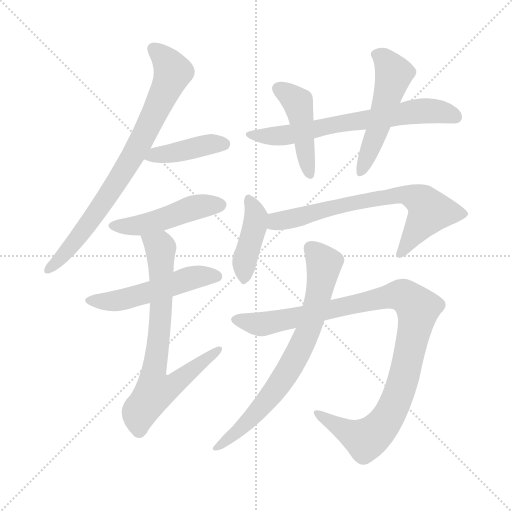
t = 0.00 s
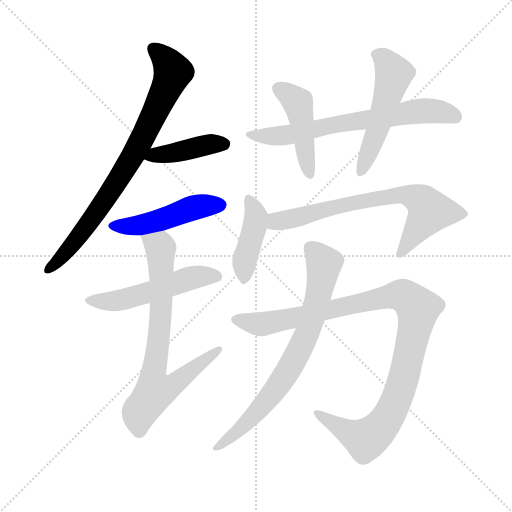
t = 1.86 s
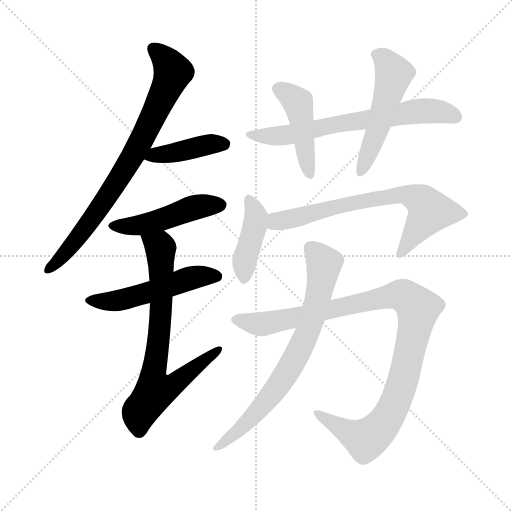
t = 3.72 s
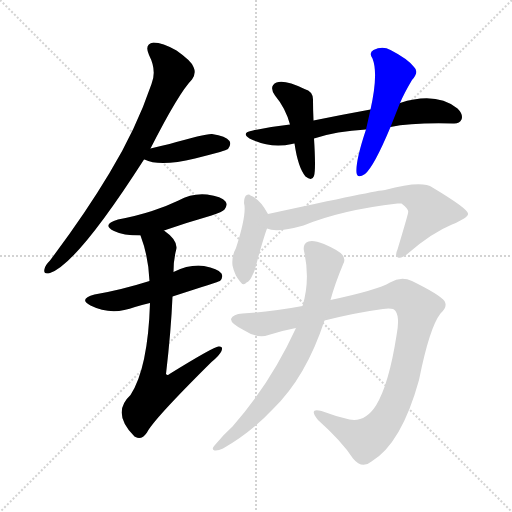
t = 5.58 s
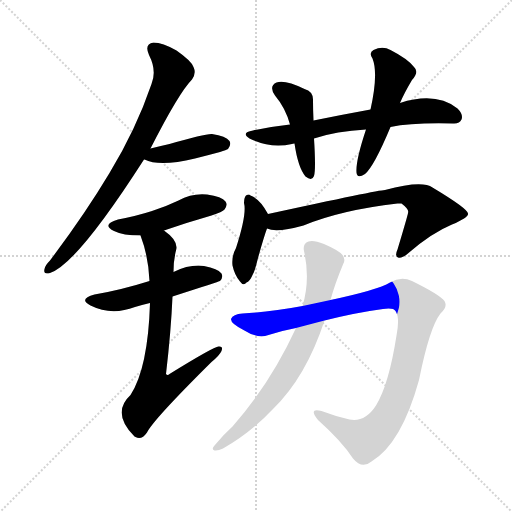
t = 7.44 s
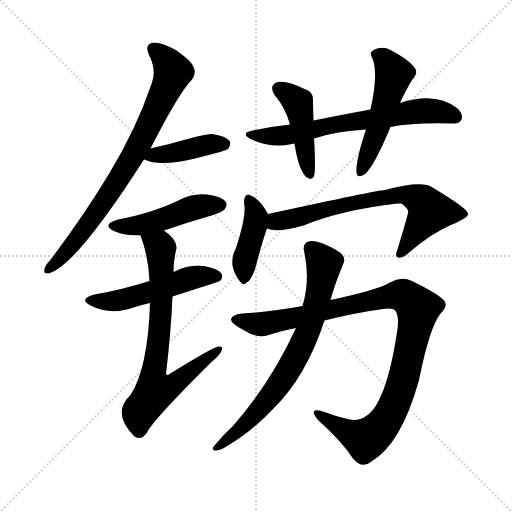
t = 9.30 s

The animated SVG that drew these frames (rendered in a browser with its animation timeline set to each time). Animation: 12 CSS @keyframes rules; one cycle of 9.30 s.

<svg version="1.1" viewBox="0 0 1024 1024" xmlns="http://www.w3.org/2000/svg">
  <g stroke="lightgray" stroke-dasharray="1,1" stroke-width="1" transform="scale(4, 4)">
    <line x1="0" y1="0" x2="256" y2="256"></line>
    <line x1="256" y1="0" x2="0" y2="256"></line>
    <line x1="128" y1="0" x2="128" y2="256"></line>
    <line x1="0" y1="128" x2="256" y2="128"></line>
  </g>
<g transform="scale(1, -1) translate(0, -900)">
   <style type="text/css">
    @keyframes keyframes0 {
      from {
       stroke: blue;
       stroke-dashoffset: 783;
       stroke-width: 128;
       }
       72% {
       animation-timing-function: step-end;
       stroke: blue;
       stroke-dashoffset: 0;
       stroke-width: 128;
       }
       to {
       stroke: black;
       stroke-width: 1024;
       }
       }
       #make-me-a-hanzi-animation-0 {
         animation: keyframes0 0.887207s both;
         animation-delay: 0.000000s;
         animation-timing-function: linear;
       }
    @keyframes keyframes1 {
      from {
       stroke: blue;
       stroke-dashoffset: 412;
       stroke-width: 128;
       }
       57% {
       animation-timing-function: step-end;
       stroke: blue;
       stroke-dashoffset: 0;
       stroke-width: 128;
       }
       to {
       stroke: black;
       stroke-width: 1024;
       }
       }
       #make-me-a-hanzi-animation-1 {
         animation: keyframes1 0.585286s both;
         animation-delay: 0.887207s;
         animation-timing-function: linear;
       }
    @keyframes keyframes2 {
      from {
       stroke: blue;
       stroke-dashoffset: 474;
       stroke-width: 128;
       }
       61% {
       animation-timing-function: step-end;
       stroke: blue;
       stroke-dashoffset: 0;
       stroke-width: 128;
       }
       to {
       stroke: black;
       stroke-width: 1024;
       }
       }
       #make-me-a-hanzi-animation-2 {
         animation: keyframes2 0.635742s both;
         animation-delay: 1.472493s;
         animation-timing-function: linear;
       }
    @keyframes keyframes3 {
      from {
       stroke: blue;
       stroke-dashoffset: 516;
       stroke-width: 128;
       }
       63% {
       animation-timing-function: step-end;
       stroke: blue;
       stroke-dashoffset: 0;
       stroke-width: 128;
       }
       to {
       stroke: black;
       stroke-width: 1024;
       }
       }
       #make-me-a-hanzi-animation-3 {
         animation: keyframes3 0.669922s both;
         animation-delay: 2.108236s;
         animation-timing-function: linear;
       }
    @keyframes keyframes4 {
      from {
       stroke: blue;
       stroke-dashoffset: 735;
       stroke-width: 128;
       }
       71% {
       animation-timing-function: step-end;
       stroke: blue;
       stroke-dashoffset: 0;
       stroke-width: 128;
       }
       to {
       stroke: black;
       stroke-width: 1024;
       }
       }
       #make-me-a-hanzi-animation-4 {
         animation: keyframes4 0.848145s both;
         animation-delay: 2.778158s;
         animation-timing-function: linear;
       }
    @keyframes keyframes5 {
      from {
       stroke: blue;
       stroke-dashoffset: 673;
       stroke-width: 128;
       }
       69% {
       animation-timing-function: step-end;
       stroke: blue;
       stroke-dashoffset: 0;
       stroke-width: 128;
       }
       to {
       stroke: black;
       stroke-width: 1024;
       }
       }
       #make-me-a-hanzi-animation-5 {
         animation: keyframes5 0.797689s both;
         animation-delay: 3.626302s;
         animation-timing-function: linear;
       }
    @keyframes keyframes6 {
      from {
       stroke: blue;
       stroke-dashoffset: 446;
       stroke-width: 128;
       }
       59% {
       animation-timing-function: step-end;
       stroke: blue;
       stroke-dashoffset: 0;
       stroke-width: 128;
       }
       to {
       stroke: black;
       stroke-width: 1024;
       }
       }
       #make-me-a-hanzi-animation-6 {
         animation: keyframes6 0.612956s both;
         animation-delay: 4.423991s;
         animation-timing-function: linear;
       }
    @keyframes keyframes7 {
      from {
       stroke: blue;
       stroke-dashoffset: 517;
       stroke-width: 128;
       }
       63% {
       animation-timing-function: step-end;
       stroke: blue;
       stroke-dashoffset: 0;
       stroke-width: 128;
       }
       to {
       stroke: black;
       stroke-width: 1024;
       }
       }
       #make-me-a-hanzi-animation-7 {
         animation: keyframes7 0.670736s both;
         animation-delay: 5.036947s;
         animation-timing-function: linear;
       }
    @keyframes keyframes8 {
      from {
       stroke: blue;
       stroke-dashoffset: 414;
       stroke-width: 128;
       }
       57% {
       animation-timing-function: step-end;
       stroke: blue;
       stroke-dashoffset: 0;
       stroke-width: 128;
       }
       to {
       stroke: black;
       stroke-width: 1024;
       }
       }
       #make-me-a-hanzi-animation-8 {
         animation: keyframes8 0.586914s both;
         animation-delay: 5.707682s;
         animation-timing-function: linear;
       }
    @keyframes keyframes9 {
      from {
       stroke: blue;
       stroke-dashoffset: 700;
       stroke-width: 128;
       }
       69% {
       animation-timing-function: step-end;
       stroke: blue;
       stroke-dashoffset: 0;
       stroke-width: 128;
       }
       to {
       stroke: black;
       stroke-width: 1024;
       }
       }
       #make-me-a-hanzi-animation-9 {
         animation: keyframes9 0.819661s both;
         animation-delay: 6.294596s;
         animation-timing-function: linear;
       }
    @keyframes keyframes10 {
      from {
       stroke: blue;
       stroke-dashoffset: 1034;
       stroke-width: 128;
       }
       77% {
       animation-timing-function: step-end;
       stroke: blue;
       stroke-dashoffset: 0;
       stroke-width: 128;
       }
       to {
       stroke: black;
       stroke-width: 1024;
       }
       }
       #make-me-a-hanzi-animation-10 {
         animation: keyframes10 1.091471s both;
         animation-delay: 7.114258s;
         animation-timing-function: linear;
       }
    @keyframes keyframes11 {
      from {
       stroke: blue;
       stroke-dashoffset: 736;
       stroke-width: 128;
       }
       71% {
       animation-timing-function: step-end;
       stroke: blue;
       stroke-dashoffset: 0;
       stroke-width: 128;
       }
       to {
       stroke: black;
       stroke-width: 1024;
       }
       }
       #make-me-a-hanzi-animation-11 {
         animation: keyframes11 0.848958s both;
         animation-delay: 8.205729s;
         animation-timing-function: linear;
       }
</style>
<path d="M 301.0 603.0 Q 358.0 715.0 384.0 741.0 Q 393.0 753.0 387.0 766.0 Q 383.0 778.0 353.0 799.0 Q 325.0 815.0 307.0 815.0 Q 288.0 812.0 298.0 790.0 Q 314.0 759.0 303.0 732.0 Q 272.0 641.0 219.0 554.0 Q 170.0 472.0 100.0 379.0 Q 90.0 369.0 89.0 362.0 Q 86.0 350.0 100.0 354.0 Q 154.0 372.0 288.0 581.0 L 301.0 603.0 Z" fill="lightgray"></path> 
<path d="M 288.0 581.0 L 289.0 581.0 Q 319.0 566.0 390.0 583.0 Q 414.0 589.0 440.0 596.0 Q 453.0 600.0 456.0 602.0 Q 463.0 611.0 459.0 618.0 Q 452.0 628.0 424.0 632.0 Q 411.0 633.0 339.0 612.0 Q 321.0 608.0 301.0 603.0 C 272.0 596.0 260.0 591.0 288.0 581.0 Z" fill="lightgray"></path> 
<path d="M 328.0 439.0 Q 374.0 455.0 423.0 469.0 Q 445.0 476.0 449.0 481.0 Q 456.0 490.0 451.0 497.0 Q 444.0 507.0 414.0 511.0 Q 384.0 514.0 357.0 499.0 Q 332.0 487.0 304.0 478.0 Q 273.0 468.0 236.0 461.0 Q 202.0 451.0 228.0 438.0 Q 246.0 429.0 281.0 429.0 L 328.0 439.0 Z" fill="lightgray"></path> 
<path d="M 345.0 307.0 Q 438.0 337.0 440.0 338.0 Q 447.0 345.0 443.0 353.0 Q 436.0 363.0 408.0 368.0 Q 380.0 372.0 347.0 356.0 L 299.0 338.0 Q 242.0 320.0 189.0 311.0 Q 156.0 302.0 181.0 289.0 Q 223.0 268.0 270.0 286.0 Q 283.0 290.0 300.0 294.0 L 345.0 307.0 Z" fill="lightgray"></path> 
<path d="M 300.0 294.0 Q 296.0 164.0 261.0 110.0 Q 222.0 74.0 269.0 27.0 L 271.0 26.0 Q 283.0 19.0 294.0 35.0 Q 306.0 60.0 423.0 176.0 Q 439.0 189.0 443.0 198.0 Q 447.0 208.0 437.0 207.0 Q 428.0 207.0 339.0 152.0 Q 335.0 148.0 332.0 152.0 Q 342.0 237.0 345.0 307.0 L 347.0 356.0 Q 347.0 380.0 352.0 399.0 Q 358.0 418.0 328.0 439.0 C 305.0 458.0 271.0 457.0 281.0 429.0 Q 297.0 387.0 299.0 338.0 L 300.0 294.0 Z" fill="lightgray"></path> 
<path d="M 628.0 623.0 Q 673.0 638.0 732.0 641.0 L 781.0 646.0 Q 824.0 655.0 906.0 653.0 Q 919.0 652.0 923.0 661.0 Q 927.0 671.0 915.0 683.0 Q 872.0 717.0 800.0 694.0 L 741.0 681.0 Q 686.0 671.0 627.0 659.0 L 580.0 651.0 Q 543.0 647.0 506.0 639.0 Q 481.0 635.0 499.0 623.0 Q 541.0 602.0 584.0 612.0 Q 585.0 613.0 589.0 613.0 L 628.0 623.0 Z" fill="lightgray"></path> 
<path d="M 589.0 613.0 Q 596.0 565.0 611.0 547.0 Q 624.0 537.0 628.0 548.0 Q 632.0 561.0 628.0 623.0 L 627.0 659.0 Q 626.0 681.0 626.0 699.0 Q 627.0 717.0 609.0 722.0 Q 570.0 741.0 553.0 735.0 Q 537.0 728.0 550.0 709.0 Q 571.0 684.0 580.0 651.0 L 589.0 613.0 Z" fill="lightgray"></path> 
<path d="M 732.0 641.0 Q 711.0 578.0 713.0 555.0 Q 714.0 542.0 730.0 552.0 Q 748.0 567.0 781.0 646.0 L 800.0 694.0 Q 809.0 715.0 824.0 740.0 Q 839.0 756.0 828.0 766.0 Q 816.0 782.0 781.0 800.0 Q 765.0 809.0 747.0 800.0 Q 737.0 794.0 745.0 783.0 Q 757.0 753.0 741.0 681.0 L 732.0 641.0 Z" fill="lightgray"></path> 
<path d="M 536.0 472.0 Q 520.0 502.0 501.0 509.0 Q 498.0 513.0 492.0 509.0 Q 488.0 505.0 488.0 494.0 Q 494.0 472.0 472.0 404.0 Q 463.0 388.0 465.0 369.0 Q 469.0 350.0 480.0 337.0 Q 487.0 327.0 493.0 335.0 Q 499.0 336.0 506.0 352.0 Q 510.0 359.0 516.0 384.0 Q 528.0 427.0 534.0 443.0 C 541.0 463.0 541.0 463.0 536.0 472.0 Z" fill="lightgray"></path> 
<path d="M 534.0 443.0 Q 553.0 434.0 607.0 449.0 Q 682.0 480.0 795.0 493.0 Q 799.0 493.0 803.0 493.0 Q 819.0 481.0 816.0 474.0 Q 816.0 471.0 795.0 401.0 Q 789.0 388.0 796.0 385.0 Q 803.0 382.0 817.0 394.0 Q 863.0 434.0 904.0 451.0 Q 938.0 466.0 936.0 473.0 Q 935.0 483.0 865.0 525.0 Q 844.0 540.0 770.0 520.0 Q 757.0 520.0 536.0 472.0 C 507.0 466.0 505.0 449.0 534.0 443.0 Z" fill="lightgray"></path> 
<path d="M 649.0 259.0 Q 713.0 275.0 766.0 282.0 Q 787.0 285.0 791.0 278.0 Q 800.0 265.0 793.0 229.0 Q 778.0 132.0 752.0 89.0 Q 730.0 55.0 699.0 61.0 Q 669.0 68.0 643.0 78.0 Q 616.0 85.0 636.0 60.0 Q 684.0 17.0 706.0 -17.0 Q 724.0 -39.0 743.0 -23.0 Q 803.0 13.0 838.0 140.0 Q 859.0 245.0 881.0 273.0 Q 896.0 286.0 889.0 298.0 Q 879.0 311.0 824.0 338.0 Q 802.0 348.0 780.0 335.0 Q 755.0 320.0 661.0 300.0 L 605.0 288.0 Q 541.0 276.0 485.0 273.0 Q 466.0 272.0 462.0 262.0 Q 461.0 253.0 487.0 240.0 Q 515.0 222.0 537.0 230.0 Q 565.0 239.0 592.0 244.0 L 649.0 259.0 Z" fill="lightgray"></path> 
<path d="M 592.0 244.0 Q 541.0 133.0 465.0 47.0 Q 447.0 31.0 429.0 9.0 Q 422.0 2.0 429.0 -1.0 Q 436.0 -2.0 446.0 3.0 Q 501.0 34.0 546.0 82.0 Q 612.0 146.0 649.0 259.0 L 661.0 300.0 Q 670.0 333.0 686.0 371.0 Q 692.0 381.0 685.0 390.0 Q 678.0 399.0 648.0 412.0 Q 626.0 421.0 617.0 417.0 Q 605.0 413.0 608.0 398.0 Q 621.0 341.0 605.0 288.0 L 592.0 244.0 Z" fill="lightgray"></path> 
      <clipPath id="make-me-a-hanzi-clip-0">
      <path d="M 301.0 603.0 Q 358.0 715.0 384.0 741.0 Q 393.0 753.0 387.0 766.0 Q 383.0 778.0 353.0 799.0 Q 325.0 815.0 307.0 815.0 Q 288.0 812.0 298.0 790.0 Q 314.0 759.0 303.0 732.0 Q 272.0 641.0 219.0 554.0 Q 170.0 472.0 100.0 379.0 Q 90.0 369.0 89.0 362.0 Q 86.0 350.0 100.0 354.0 Q 154.0 372.0 288.0 581.0 L 301.0 603.0 Z" fill="lightgray"></path>
      </clipPath>
      <path clip-path="url(#make-me-a-hanzi-clip-0)" d="M 308.0 800.0 L 333.0 778.0 L 346.0 756.0 L 286.0 623.0 L 191.0 471.0 L 152.0 419.0 L 98.0 363.0 " fill="none" id="make-me-a-hanzi-animation-0" stroke-dasharray="655 1310" stroke-linecap="round"></path>

      <clipPath id="make-me-a-hanzi-clip-1">
      <path d="M 288.0 581.0 L 289.0 581.0 Q 319.0 566.0 390.0 583.0 Q 414.0 589.0 440.0 596.0 Q 453.0 600.0 456.0 602.0 Q 463.0 611.0 459.0 618.0 Q 452.0 628.0 424.0 632.0 Q 411.0 633.0 339.0 612.0 Q 321.0 608.0 301.0 603.0 C 272.0 596.0 260.0 591.0 288.0 581.0 Z" fill="lightgray"></path>
      </clipPath>
      <path clip-path="url(#make-me-a-hanzi-clip-1)" d="M 296.0 584.0 L 422.0 612.0 L 449.0 611.0 " fill="none" id="make-me-a-hanzi-animation-1" stroke-dasharray="284 568" stroke-linecap="round"></path>

      <clipPath id="make-me-a-hanzi-clip-2">
      <path d="M 328.0 439.0 Q 374.0 455.0 423.0 469.0 Q 445.0 476.0 449.0 481.0 Q 456.0 490.0 451.0 497.0 Q 444.0 507.0 414.0 511.0 Q 384.0 514.0 357.0 499.0 Q 332.0 487.0 304.0 478.0 Q 273.0 468.0 236.0 461.0 Q 202.0 451.0 228.0 438.0 Q 246.0 429.0 281.0 429.0 L 328.0 439.0 Z" fill="lightgray"></path>
      </clipPath>
      <path clip-path="url(#make-me-a-hanzi-clip-2)" d="M 229.0 450.0 L 273.0 448.0 L 385.0 484.0 L 441.0 490.0 " fill="none" id="make-me-a-hanzi-animation-2" stroke-dasharray="346 692" stroke-linecap="round"></path>

      <clipPath id="make-me-a-hanzi-clip-3">
      <path d="M 345.0 307.0 Q 438.0 337.0 440.0 338.0 Q 447.0 345.0 443.0 353.0 Q 436.0 363.0 408.0 368.0 Q 380.0 372.0 347.0 356.0 L 299.0 338.0 Q 242.0 320.0 189.0 311.0 Q 156.0 302.0 181.0 289.0 Q 223.0 268.0 270.0 286.0 Q 283.0 290.0 300.0 294.0 L 345.0 307.0 Z" fill="lightgray"></path>
      </clipPath>
      <path clip-path="url(#make-me-a-hanzi-clip-3)" d="M 183.0 301.0 L 206.0 296.0 L 241.0 300.0 L 400.0 348.0 L 435.0 347.0 " fill="none" id="make-me-a-hanzi-animation-3" stroke-dasharray="388 776" stroke-linecap="round"></path>

      <clipPath id="make-me-a-hanzi-clip-4">
      <path d="M 300.0 294.0 Q 296.0 164.0 261.0 110.0 Q 222.0 74.0 269.0 27.0 L 271.0 26.0 Q 283.0 19.0 294.0 35.0 Q 306.0 60.0 423.0 176.0 Q 439.0 189.0 443.0 198.0 Q 447.0 208.0 437.0 207.0 Q 428.0 207.0 339.0 152.0 Q 335.0 148.0 332.0 152.0 Q 342.0 237.0 345.0 307.0 L 347.0 356.0 Q 347.0 380.0 352.0 399.0 Q 358.0 418.0 328.0 439.0 C 305.0 458.0 271.0 457.0 281.0 429.0 Q 297.0 387.0 299.0 338.0 L 300.0 294.0 Z" fill="lightgray"></path>
      </clipPath>
      <path clip-path="url(#make-me-a-hanzi-clip-4)" d="M 288.0 424.0 L 321.0 404.0 L 322.0 272.0 L 307.0 155.0 L 310.0 118.0 L 349.0 131.0 L 437.0 200.0 " fill="none" id="make-me-a-hanzi-animation-4" stroke-dasharray="607 1214" stroke-linecap="round"></path>

      <clipPath id="make-me-a-hanzi-clip-5">
      <path d="M 628.0 623.0 Q 673.0 638.0 732.0 641.0 L 781.0 646.0 Q 824.0 655.0 906.0 653.0 Q 919.0 652.0 923.0 661.0 Q 927.0 671.0 915.0 683.0 Q 872.0 717.0 800.0 694.0 L 741.0 681.0 Q 686.0 671.0 627.0 659.0 L 580.0 651.0 Q 543.0 647.0 506.0 639.0 Q 481.0 635.0 499.0 623.0 Q 541.0 602.0 584.0 612.0 Q 585.0 613.0 589.0 613.0 L 628.0 623.0 Z" fill="lightgray"></path>
      </clipPath>
      <path clip-path="url(#make-me-a-hanzi-clip-5)" d="M 501.0 632.0 L 524.0 627.0 L 574.0 630.0 L 830.0 677.0 L 868.0 678.0 L 911.0 666.0 " fill="none" id="make-me-a-hanzi-animation-5" stroke-dasharray="545 1090" stroke-linecap="round"></path>

      <clipPath id="make-me-a-hanzi-clip-6">
      <path d="M 589.0 613.0 Q 596.0 565.0 611.0 547.0 Q 624.0 537.0 628.0 548.0 Q 632.0 561.0 628.0 623.0 L 627.0 659.0 Q 626.0 681.0 626.0 699.0 Q 627.0 717.0 609.0 722.0 Q 570.0 741.0 553.0 735.0 Q 537.0 728.0 550.0 709.0 Q 571.0 684.0 580.0 651.0 L 589.0 613.0 Z" fill="lightgray"></path>
      </clipPath>
      <path clip-path="url(#make-me-a-hanzi-clip-6)" d="M 559.0 721.0 L 596.0 693.0 L 619.0 551.0 " fill="none" id="make-me-a-hanzi-animation-6" stroke-dasharray="318 636" stroke-linecap="round"></path>

      <clipPath id="make-me-a-hanzi-clip-7">
      <path d="M 732.0 641.0 Q 711.0 578.0 713.0 555.0 Q 714.0 542.0 730.0 552.0 Q 748.0 567.0 781.0 646.0 L 800.0 694.0 Q 809.0 715.0 824.0 740.0 Q 839.0 756.0 828.0 766.0 Q 816.0 782.0 781.0 800.0 Q 765.0 809.0 747.0 800.0 Q 737.0 794.0 745.0 783.0 Q 757.0 753.0 741.0 681.0 L 732.0 641.0 Z" fill="lightgray"></path>
      </clipPath>
      <path clip-path="url(#make-me-a-hanzi-clip-7)" d="M 752.0 791.0 L 768.0 782.0 L 788.0 752.0 L 756.0 643.0 L 722.0 556.0 " fill="none" id="make-me-a-hanzi-animation-7" stroke-dasharray="389 778" stroke-linecap="round"></path>

      <clipPath id="make-me-a-hanzi-clip-8">
      <path d="M 536.0 472.0 Q 520.0 502.0 501.0 509.0 Q 498.0 513.0 492.0 509.0 Q 488.0 505.0 488.0 494.0 Q 494.0 472.0 472.0 404.0 Q 463.0 388.0 465.0 369.0 Q 469.0 350.0 480.0 337.0 Q 487.0 327.0 493.0 335.0 Q 499.0 336.0 506.0 352.0 Q 510.0 359.0 516.0 384.0 Q 528.0 427.0 534.0 443.0 C 541.0 463.0 541.0 463.0 536.0 472.0 Z" fill="lightgray"></path>
      </clipPath>
      <path clip-path="url(#make-me-a-hanzi-clip-8)" d="M 497.0 500.0 L 509.0 479.0 L 511.0 452.0 L 490.0 382.0 L 488.0 348.0 " fill="none" id="make-me-a-hanzi-animation-8" stroke-dasharray="286 572" stroke-linecap="round"></path>

      <clipPath id="make-me-a-hanzi-clip-9">
      <path d="M 534.0 443.0 Q 553.0 434.0 607.0 449.0 Q 682.0 480.0 795.0 493.0 Q 799.0 493.0 803.0 493.0 Q 819.0 481.0 816.0 474.0 Q 816.0 471.0 795.0 401.0 Q 789.0 388.0 796.0 385.0 Q 803.0 382.0 817.0 394.0 Q 863.0 434.0 904.0 451.0 Q 938.0 466.0 936.0 473.0 Q 935.0 483.0 865.0 525.0 Q 844.0 540.0 770.0 520.0 Q 757.0 520.0 536.0 472.0 C 507.0 466.0 505.0 449.0 534.0 443.0 Z" fill="lightgray"></path>
      </clipPath>
      <path clip-path="url(#make-me-a-hanzi-clip-9)" d="M 541.0 450.0 L 555.0 460.0 L 593.0 464.0 L 652.0 483.0 L 806.0 512.0 L 838.0 502.0 L 859.0 478.0 L 800.0 392.0 " fill="none" id="make-me-a-hanzi-animation-9" stroke-dasharray="572 1144" stroke-linecap="round"></path>

      <clipPath id="make-me-a-hanzi-clip-10">
      <path d="M 649.0 259.0 Q 713.0 275.0 766.0 282.0 Q 787.0 285.0 791.0 278.0 Q 800.0 265.0 793.0 229.0 Q 778.0 132.0 752.0 89.0 Q 730.0 55.0 699.0 61.0 Q 669.0 68.0 643.0 78.0 Q 616.0 85.0 636.0 60.0 Q 684.0 17.0 706.0 -17.0 Q 724.0 -39.0 743.0 -23.0 Q 803.0 13.0 838.0 140.0 Q 859.0 245.0 881.0 273.0 Q 896.0 286.0 889.0 298.0 Q 879.0 311.0 824.0 338.0 Q 802.0 348.0 780.0 335.0 Q 755.0 320.0 661.0 300.0 L 605.0 288.0 Q 541.0 276.0 485.0 273.0 Q 466.0 272.0 462.0 262.0 Q 461.0 253.0 487.0 240.0 Q 515.0 222.0 537.0 230.0 Q 565.0 239.0 592.0 244.0 L 649.0 259.0 Z" fill="lightgray"></path>
      </clipPath>
      <path clip-path="url(#make-me-a-hanzi-clip-10)" d="M 470.0 261.0 L 526.0 252.0 L 799.0 310.0 L 818.0 302.0 L 833.0 287.0 L 834.0 267.0 L 806.0 138.0 L 780.0 71.0 L 755.0 39.0 L 727.0 22.0 L 636.0 70.0 " fill="none" id="make-me-a-hanzi-animation-10" stroke-dasharray="906 1812" stroke-linecap="round"></path>

      <clipPath id="make-me-a-hanzi-clip-11">
      <path d="M 592.0 244.0 Q 541.0 133.0 465.0 47.0 Q 447.0 31.0 429.0 9.0 Q 422.0 2.0 429.0 -1.0 Q 436.0 -2.0 446.0 3.0 Q 501.0 34.0 546.0 82.0 Q 612.0 146.0 649.0 259.0 L 661.0 300.0 Q 670.0 333.0 686.0 371.0 Q 692.0 381.0 685.0 390.0 Q 678.0 399.0 648.0 412.0 Q 626.0 421.0 617.0 417.0 Q 605.0 413.0 608.0 398.0 Q 621.0 341.0 605.0 288.0 L 592.0 244.0 Z" fill="lightgray"></path>
      </clipPath>
      <path clip-path="url(#make-me-a-hanzi-clip-11)" d="M 621.0 403.0 L 648.0 372.0 L 635.0 300.0 L 604.0 211.0 L 561.0 134.0 L 535.0 101.0 L 492.0 54.0 L 433.0 4.0 " fill="none" id="make-me-a-hanzi-animation-11" stroke-dasharray="608 1216" stroke-linecap="round"></path>

</g>
</svg>
